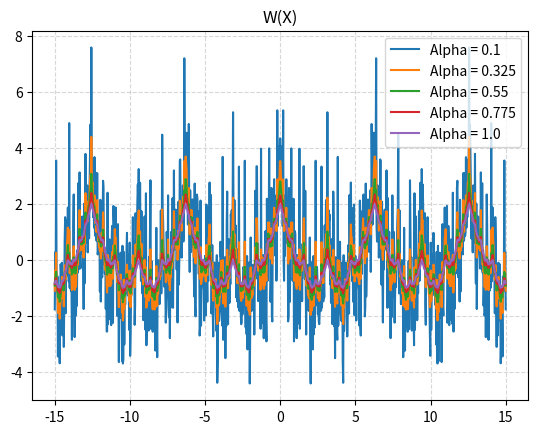

Write Python code to recreate this figure.
import numpy as np
import matplotlib.pyplot as plt 


alpha=np.linspace(.1,1,5)


def W(x,N,alph):
    sum=np.zeros_like(x)
    
    for j in range(0,N+1):
        sum+= (2 ** (-j * alph)) * np.cos((2**j) * x)
    
    return sum

X=np.linspace(-15,15,1000)
store=[]
for m in alpha:
    y=W(X,20,m)
    plt.plot(X,y,label=f'Alpha = {m}')
plt.legend()
plt.title('W(X)')
plt.grid(True, linestyle='--', alpha=0.5)
plt.show()
